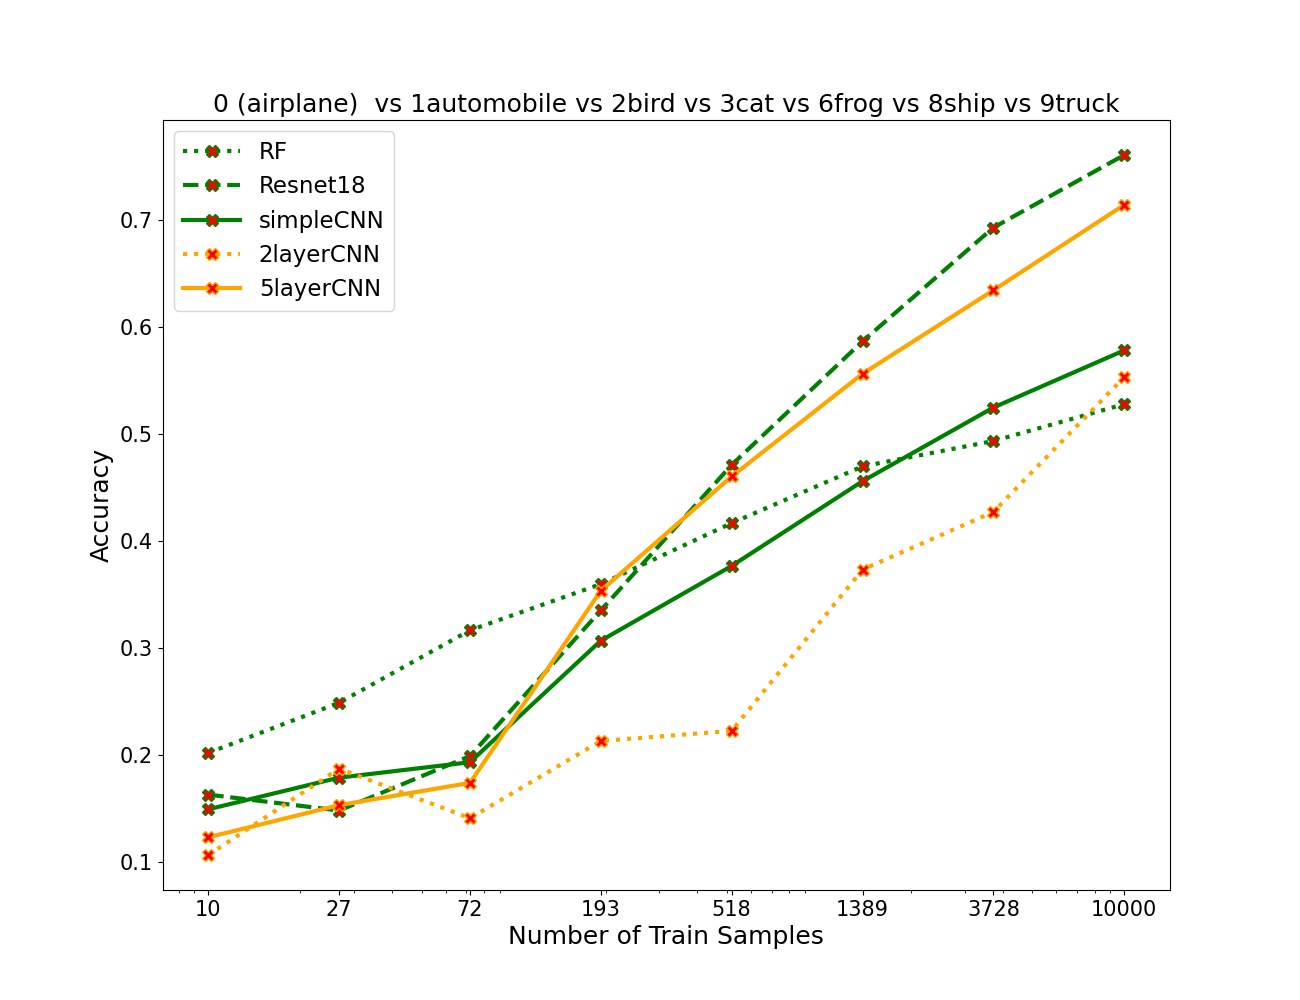

Values plotted in this chart, from the file beside it:
algos, 0, 1, 2, 3, 4, 5, 6, 7
RF, 0.2019, 0.2487, 0.3164, 0.3596, 0.4166, 0.4696, 0.4933, 0.5277
resnet, 0.1629, 0.148, 0.1989, 0.335, 0.471, 0.5864, 0.6927, 0.7606
simpleCNN, 0.1491, 0.1787, 0.1931, 0.3067, 0.3766, 0.4557, 0.5246, 0.578
2layercnn, 0.1064, 0.1871, 0.1409, 0.213, 0.2224, 0.3731, 0.427, 0.553
5layercnn, 0.123, 0.153, 0.1739, 0.3534, 0.4601, 0.5561, 0.6341, 0.714
